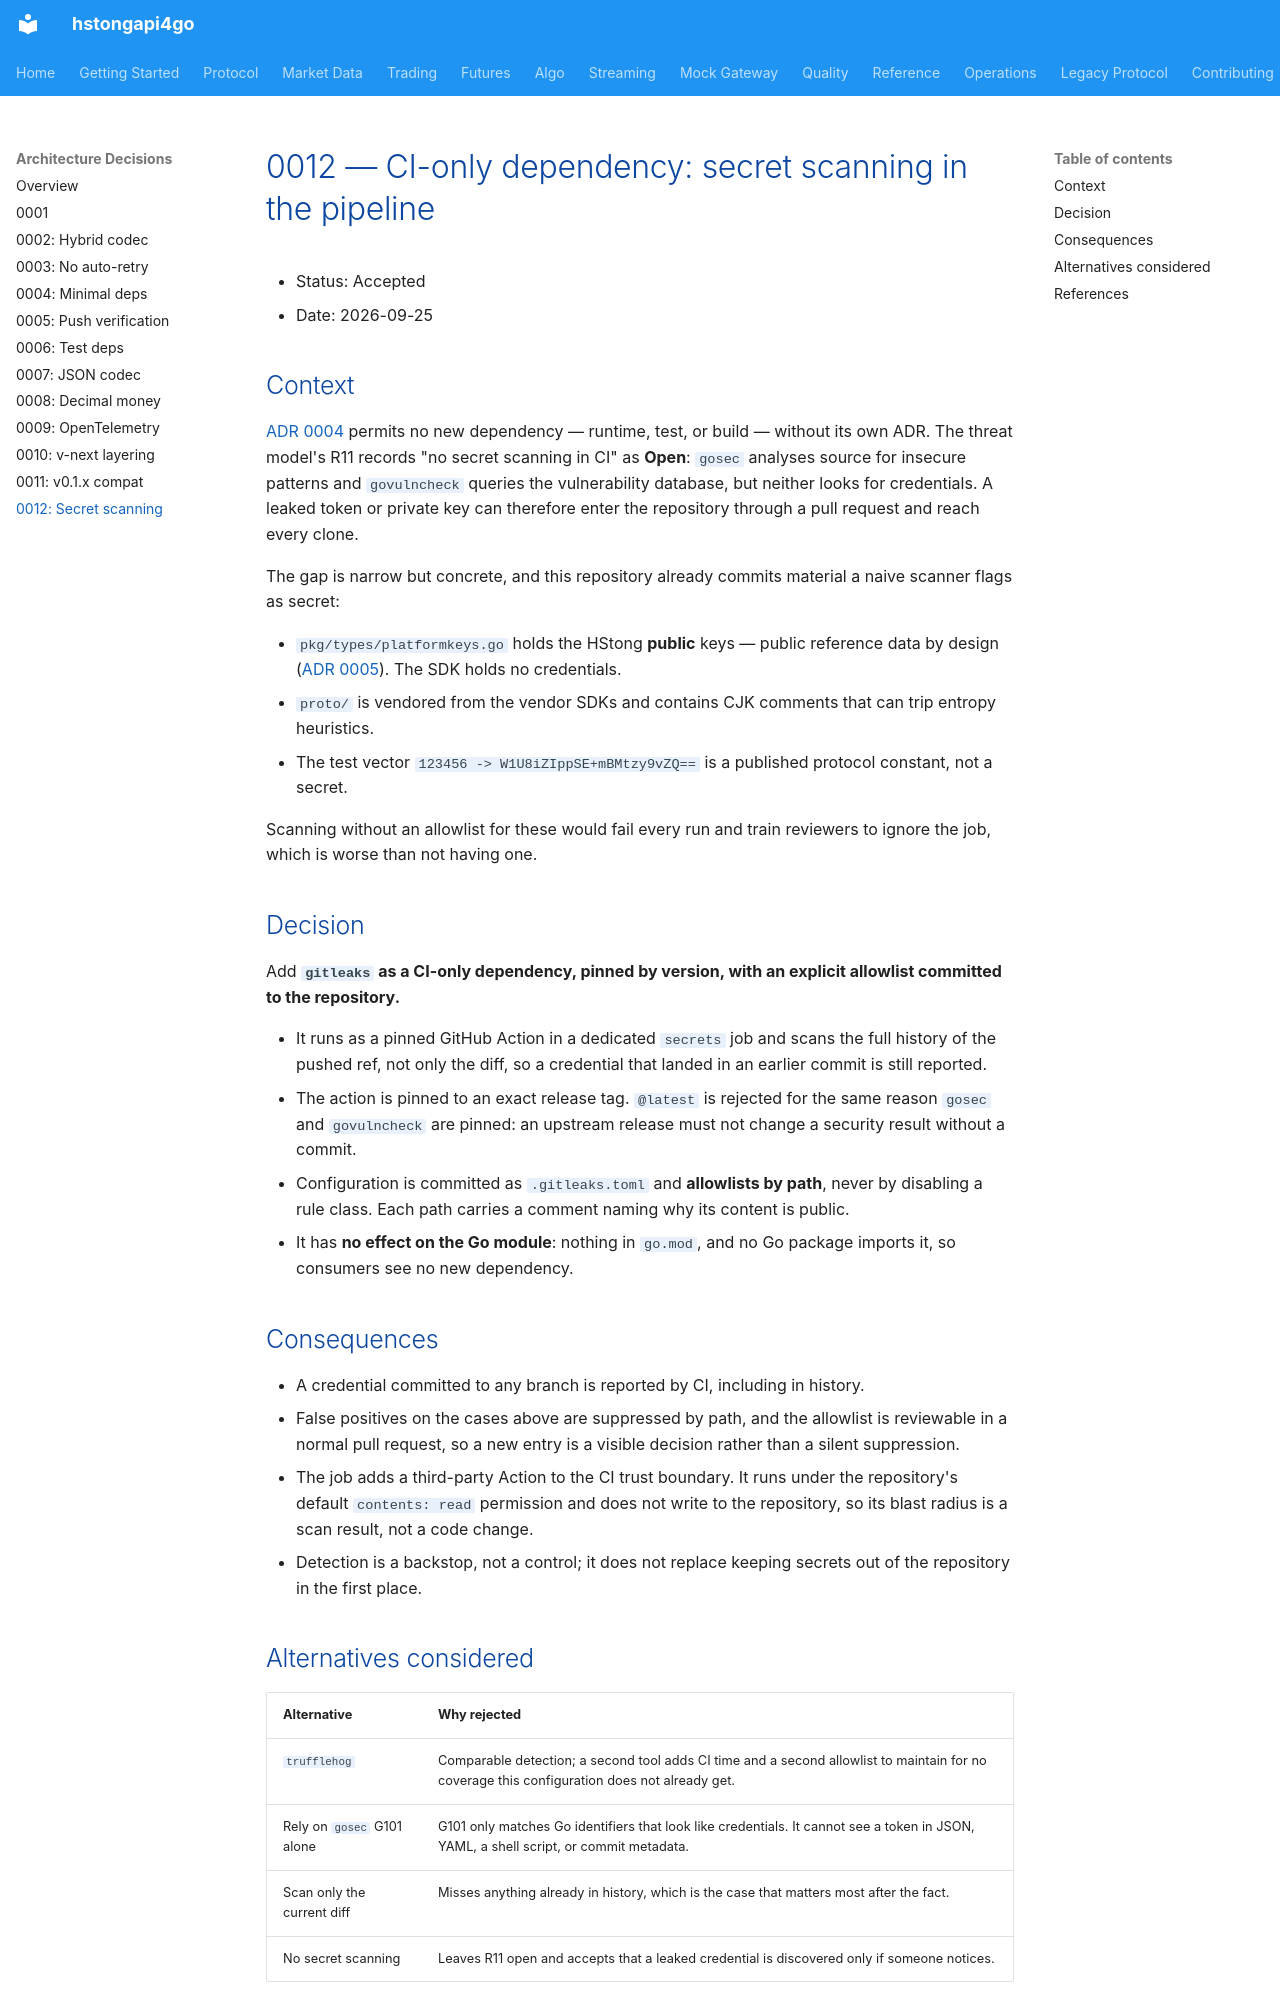

repository: shing1211/hstongapi4go · page: adr/0012-ci-secret-scanning/index.html · generator: mkdocs

# 0012 — CI-only dependency: secret scanning in the pipeline

- Status: Accepted
- Date: 2026-09-25

## Context

[ADR 0004](./0004-minimal-dependencies.md) permits no new dependency — runtime,
test, or build — without its own ADR. The threat model's R11 records "no secret
scanning in CI" as **Open**: `gosec` analyses source for insecure patterns and
`govulncheck` queries the vulnerability database, but neither looks for
credentials. A leaked token or private key can therefore enter the repository
through a pull request and reach every clone.

The gap is narrow but concrete, and this repository already commits material a
naive scanner flags as secret:

- `pkg/types/platformkeys.go` holds the HStong **public** keys — public reference
  data by design ([ADR 0005](./0005-key-model-and-push-verification.md)). The
  SDK holds no credentials.
- `proto/` is vendored from the vendor SDKs and contains CJK comments that can
  trip entropy heuristics.
- The test vector `123456 -> W1U8iZIppSE+mBMtzy9vZQ==` is a published protocol
  constant, not a secret.

Scanning without an allowlist for these would fail every run and train reviewers
to ignore the job, which is worse than not having one.

## Decision

Add **`gitleaks` as a CI-only dependency, pinned by version, with an explicit
allowlist committed to the repository.**

- It runs as a pinned GitHub Action in a dedicated `secrets` job and scans the
  full history of the pushed ref, not only the diff, so a credential that landed
  in an earlier commit is still reported.
- The action is pinned to an exact release tag. `@latest` is rejected for the
  same reason `gosec` and `govulncheck` are pinned: an upstream release must not
  change a security result without a commit.
- Configuration is committed as `.gitleaks.toml` and **allowlists by path**, never
  by disabling a rule class. Each path carries a comment naming why its content
  is public.
- It has **no effect on the Go module**: nothing in `go.mod`, and no Go package
  imports it, so consumers see no new dependency.

## Consequences

- A credential committed to any branch is reported by CI, including in history.
- False positives on the cases above are suppressed by path, and the allowlist is
  reviewable in a normal pull request, so a new entry is a visible decision rather
  than a silent suppression.
- The job adds a third-party Action to the CI trust boundary. It runs under the
  repository's default `contents: read` permission and does not write to the
  repository, so its blast radius is a scan result, not a code change.
- Detection is a backstop, not a control; it does not replace keeping secrets out
  of the repository in the first place.
